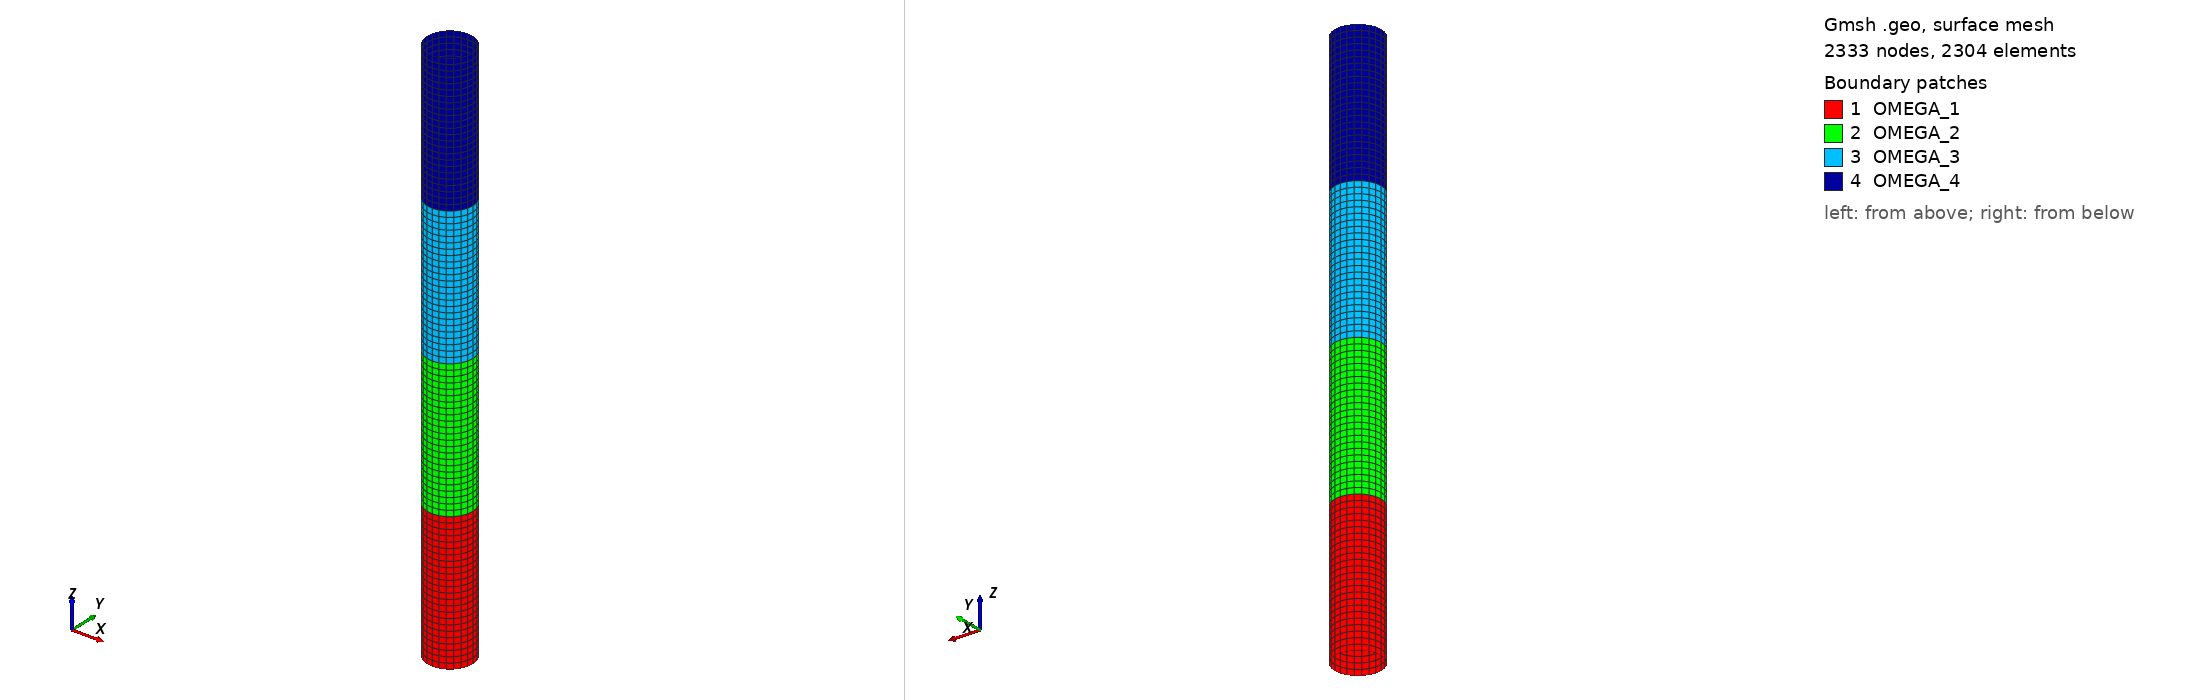

Gmsh geometry script, surface-meshed: 2333 nodes, 2304 surface elements. Boundary patches (legend numbers): 1 OMEGA_1, 2 OMEGA_2, 3 OMEGA_3, 4 OMEGA_4. Left view from above one corner, right view from below the opposite corner. Legend entries are the model's physical surfaces. The drawing asked Gmsh for element sizes between 1% and 20% of the model's largest extent; the script's own settings can give other sizes.

=== cylinder_example.geo (drawn) ===
R=0.5;
L=12.;
Point(1)={0.0,0.0,0.0};
Point(2)={R,0.0,0.0};
Point(3)={0.0,R,0.0};
Point(4)={-R,0.0,0.0};
Point(5)={0.0,-R,0.0};
//+
Circle(1) = {2, 1, 3};
//+
Circle(2) = {3, 1, 4};
//+
Circle(3) = {4, 1, 5};
//+
Circle(4) = {5, 1, 2};
//+
Transfinite Curve {2, 3, 1, 4} = 7 Using Progression 1;
Extrude {0, 0, L/4} {
  Curve{3}; Curve{2}; Curve{4}; Curve{1}; Layers {24}; Recombine;
}
//+
Extrude {0, 0, L/4} {
  Curve{9}; Curve{17}; Curve{5}; Curve{13}; Layers {24}; Recombine;
}
//+
Extrude {0, 0, L/4} {
  Curve{21}; Curve{29}; Curve{33}; Curve{25}; Layers {24}; Recombine;
}
//+
Extrude {0, 0, L/4} {
  Curve{49}; Curve{37}; Curve{41}; Curve{45}; Layers {24}; Recombine;
}
//+
Physical Surface("OMEGA_1", 69) = {8, 12, 16, 20};
//+
Physical Surface("OMEGA_2", 70) = {32, 24, 36, 28};
//+
Physical Surface("OMEGA_3", 71) = {44, 40, 48, 52};
//+
Physical Surface("OMEGA_4", 72) = {64, 60, 68, 56};
